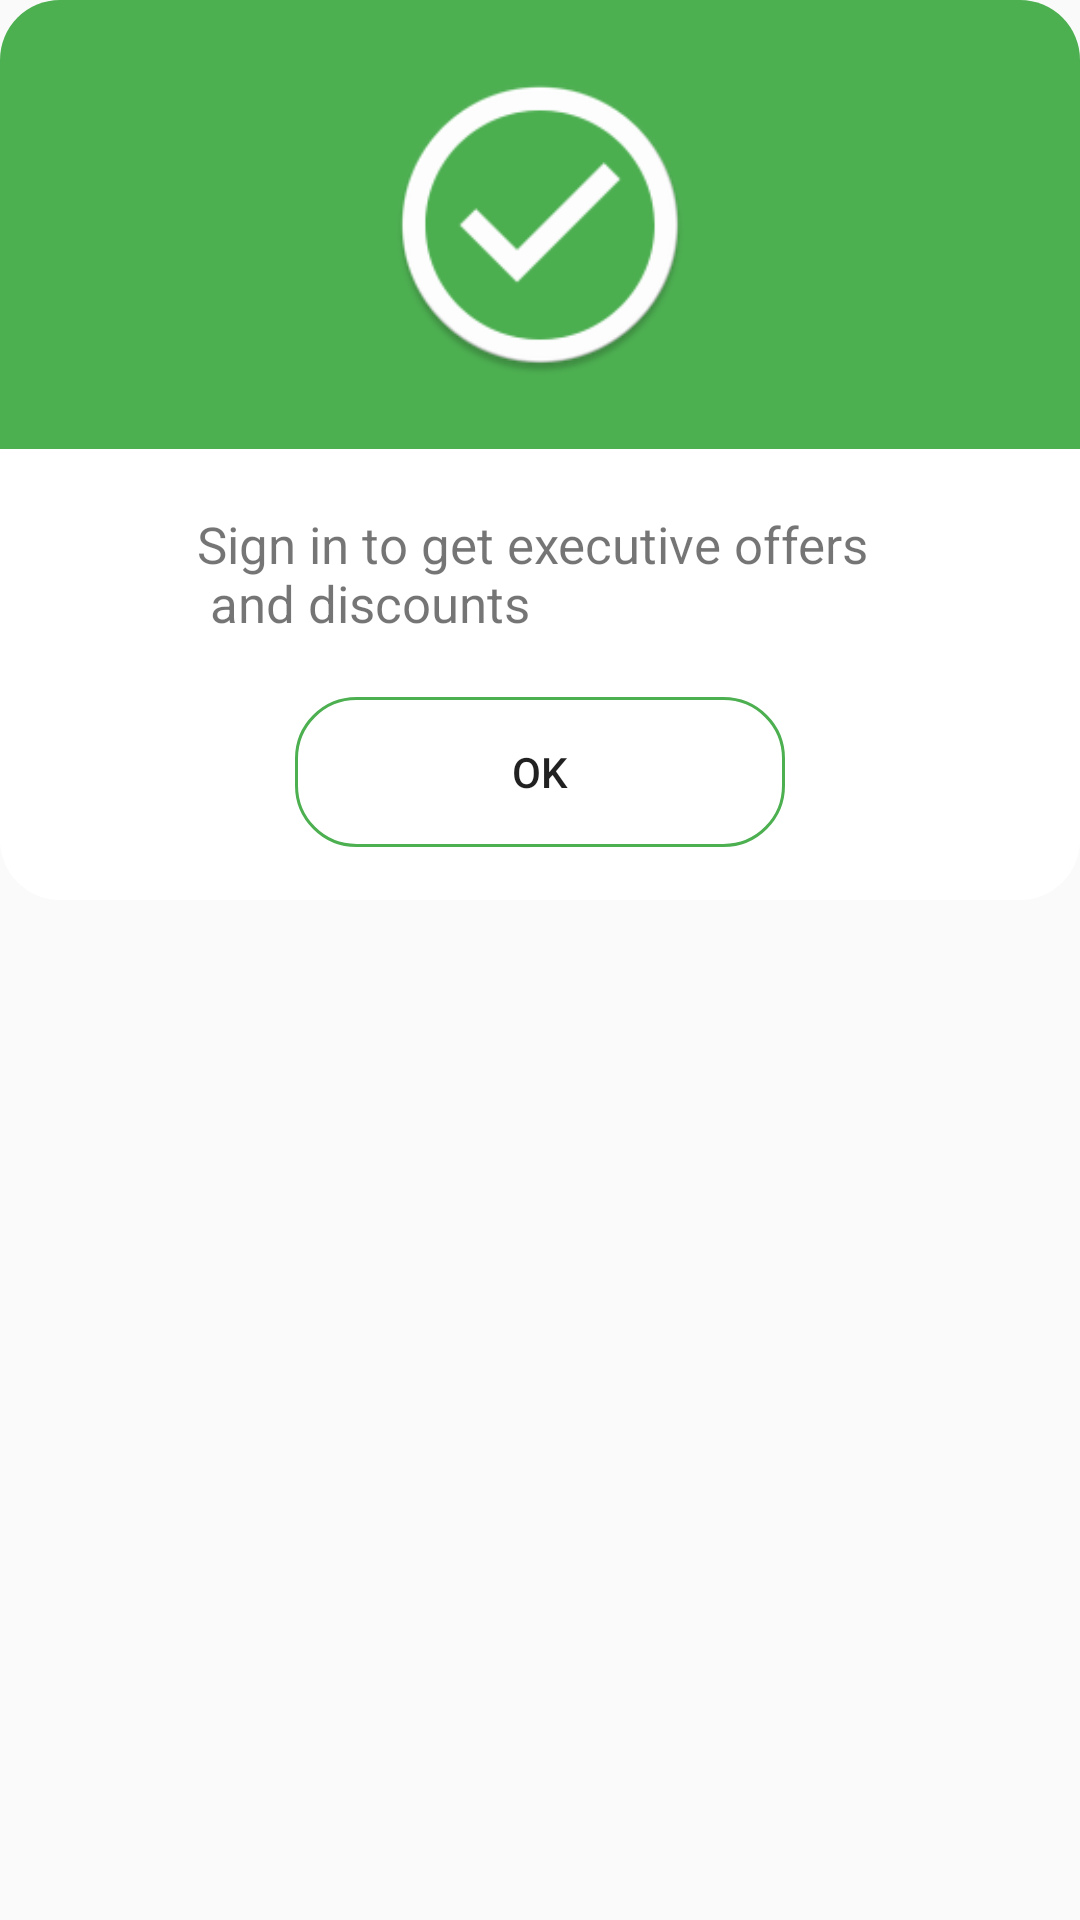

Layout XML and referenced resources for this Android screen:
<!-- AndroidManifest.xml: application theme AppTheme -->
<!-- res/layout/success_alert.xml -->
<?xml version="1.0" encoding="utf-8"?>
<RelativeLayout xmlns:android="http://schemas.android.com/apk/res/android"
    xmlns:tools="http://schemas.android.com/tools"
    android:layout_width="match_parent"
    android:layout_height="300dp">

    <LinearLayout
        android:layout_width="match_parent"
        android:layout_height="300dp"
        android:orientation="vertical">

        <ImageView
            android:layout_width="match_parent"
            android:layout_height="wrap_content"
            android:layout_weight="1"
            android:background="@drawable/round_rect1"
            tools:ignore="ContentDescription" />

        <ImageView
            android:layout_width="match_parent"
            android:layout_height="wrap_content"
            android:layout_weight="1"
            android:src="@drawable/round_rect2"
            tools:ignore="ContentDescription" />
    </LinearLayout>

    <RelativeLayout
        android:id="@+id/rl_1"
        android:layout_width="match_parent"
        android:layout_height="150dp">

        <ImageView
            android:contentDescription="@string/check_icon"
            android:layout_width="100dp"
            android:layout_height="100dp"
            android:layout_centerInParent="true"
            android:src="@mipmap/ic_check" />
    </RelativeLayout>

    <TextView
        android:id="@+id/message"
        android:layout_width="wrap_content"
        android:layout_height="wrap_content"
        android:layout_below="@id/rl_1"
        android:layout_centerHorizontal="true"
        android:layout_marginTop="20dp"
        android:text="@string/sign_in_to_get_executive_offers_n_and_discounts"
        android:textSize="17sp" />

    <Button
        android:id="@+id/ok"
        android:layout_width="wrap_content"
        android:layout_height="50dp"
        android:layout_below="@id/message"
        android:layout_centerHorizontal="true"
        android:layout_marginTop="20dp"
        android:layout_marginBottom="10dp"
        android:background="@drawable/button_7"
        android:ems="10"
        android:text="@android:string/ok" />


</RelativeLayout>
<!-- resources referenced by this layout -->
<resources>
  <!-- drawable button_7 (drawable) -->
  <?xml version="1.0" encoding="utf-8"?>
  <shape xmlns:android="http://schemas.android.com/apk/res/android"
      android:shape="rectangle">
      <stroke
          android:width="1dp"
          android:color="@color/color_green" />
      <corners android:radius="20dp" />
  </shape>
  <!-- drawable round_rect1 (drawable) -->
  <?xml version="1.0" encoding="utf-8"?>
  <shape xmlns:android="http://schemas.android.com/apk/res/android"
      android:shape="rectangle">
      <solid android:color="@color/color_green" />
      <corners
          android:topLeftRadius="20dp"
          android:topRightRadius="20dp" />
  </shape>
  <!-- drawable round_rect2 (drawable) -->
  <?xml version="1.0" encoding="utf-8"?>
  <shape xmlns:android="http://schemas.android.com/apk/res/android"
      android:shape="rectangle">
      <solid android:color="@color/color_white" />
      <corners
          android:bottomLeftRadius="20dp"
          android:bottomRightRadius="20dp" />
  </shape>
  <!-- mipmap ic_check (drawable) -->
  <vector android:height="24dp" android:tint="#00FF08"
      android:viewportHeight="24" android:viewportWidth="24"
      android:width="24dp" xmlns:android="http://schemas.android.com/apk/res/android">
      <path android:fillColor="@android:color/white" android:pathData="M9,16.17L4.83,12l-1.42,1.41L9,19 21,7l-1.41,-1.41z"/>
  </vector>
  <string name="check_icon">check icon</string>
  <string name="sign_in_to_get_executive_offers_n_and_discounts">Sign in to get executive offers \n and discounts</string>
  <style name="AppTheme" parent="Theme.AppCompat.Light.NoActionBar">
          
          <item name="colorPrimary">@color/color_gray_1</item>
          <item name="colorPrimaryDark">@color/color_gray_1</item>
          <item name="colorAccent">@color/color_gray_1</item>
          <item name="android:textColorHint">@color/color_gray_1</item>
      </style>
  <color name="color_green">#4CAF50</color>
  <color name="color_white">#fff</color>
  <color name="color_gray_1">#797979</color>
</resources>
